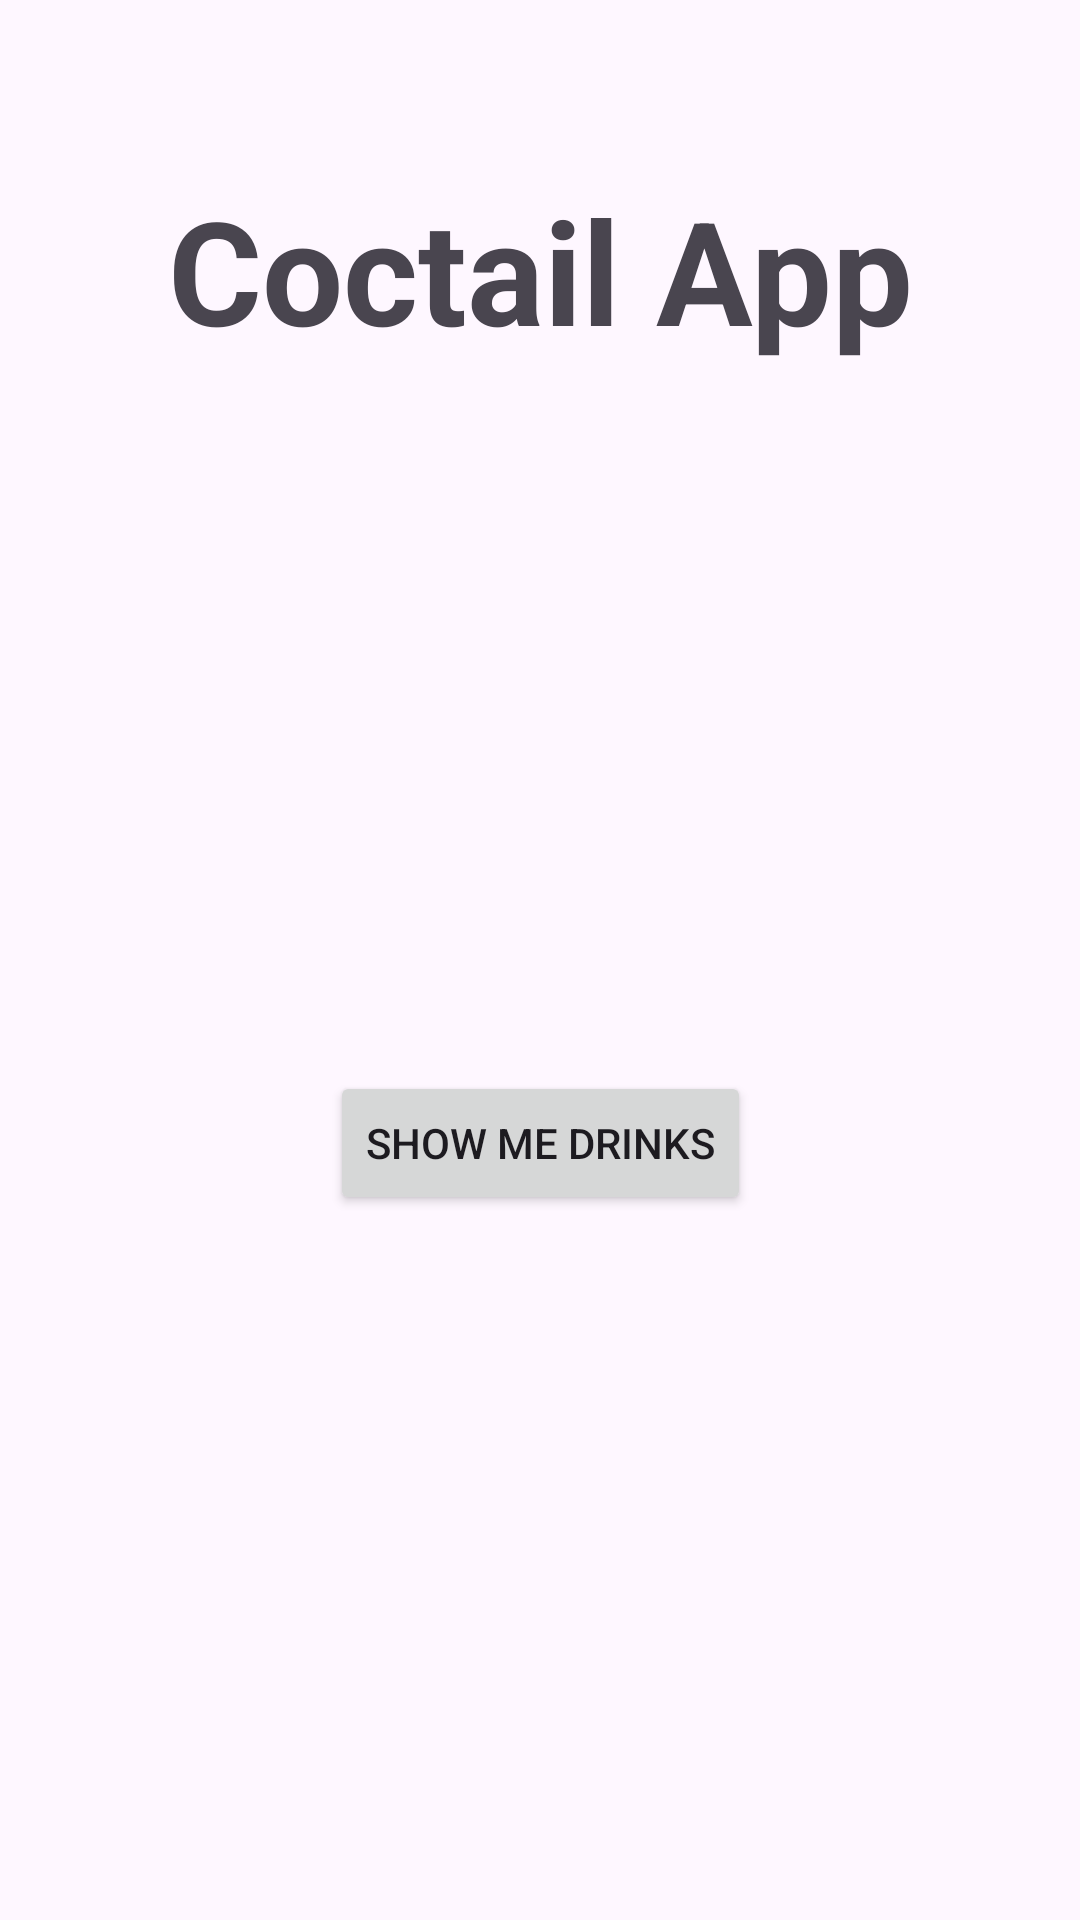

Android layout source for this screen:
<!-- AndroidManifest.xml: application theme Theme.Lab2_155858_barman -->
<!-- res/layout/activity_main.xml -->
<?xml version="1.0" encoding="utf-8"?>
<androidx.constraintlayout.widget.ConstraintLayout xmlns:android="http://schemas.android.com/apk/res/android"
    xmlns:app="http://schemas.android.com/apk/res-auto"
    xmlns:tools="http://schemas.android.com/tools"
    android:id="@+id/main"
    android:layout_width="match_parent"
    android:layout_height="match_parent"
    tools:context=".MainActivity">

    <TextView
        android:id="@+id/app_title"
        android:layout_width="wrap_content"
        android:layout_height="wrap_content"
        android:text="Coctail App"
        android:textAppearance="@style/TextAppearance.AppCompat.Display1"
        android:textSize="48sp"
        android:textStyle="bold"
        app:layout_constraintBottom_toBottomOf="parent"
        app:layout_constraintEnd_toEndOf="parent"
        app:layout_constraintStart_toStartOf="parent"
        app:layout_constraintTop_toTopOf="parent"
        app:layout_constraintVertical_bias="0.100000024" />

    <Button
        android:id="@+id/start_app_button"
        android:layout_width="wrap_content"
        android:layout_height="wrap_content"
        android:text="Show me drinks"
        app:layout_constraintBottom_toBottomOf="parent"
        app:layout_constraintEnd_toEndOf="parent"
        app:layout_constraintStart_toStartOf="parent"
        app:layout_constraintTop_toBottomOf="@id/app_title" />

</androidx.constraintlayout.widget.ConstraintLayout>
<!-- resources referenced by this layout -->
<resources>
  <style name="Theme.Lab2_155858_barman" parent="Base.Theme.Lab2_155858_barman" />
  <style name="Base.Theme.Lab2_155858_barman" parent="Theme.Material3.DayNight.NoActionBar">
          
          
      </style>
</resources>
